pico-8 play session: hold → + tap 🅾

[t = 1 s] hold → ~1s, tap 🅾 ~2×
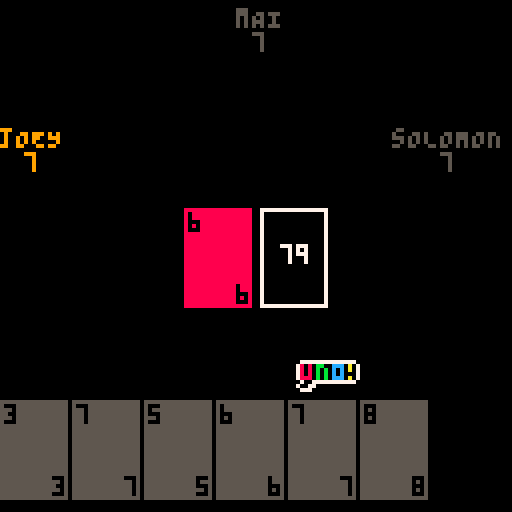
[t = 8 s] hold → ~8s, tap 🅾 ~14×
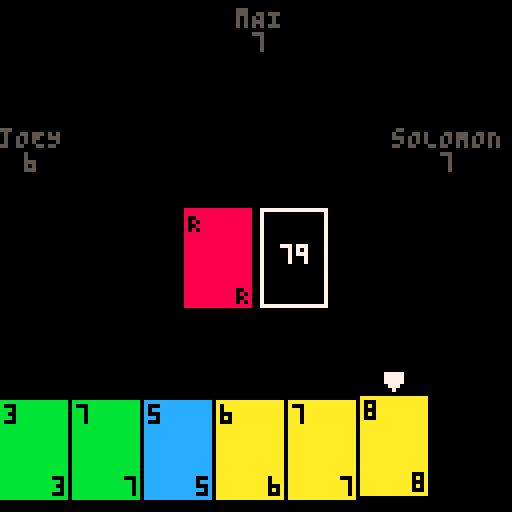

pico-8 cartridge
version 29
__lua__

-- A simple UNO clone with some AI.

-- TODO:
-- 3. more AIs
-- 4. start screen
-- 8. animations (drawing and playing)
-- 5. scoring + rounds

-- bugs:
-- fix: pressing down to draw
-- fix: Nickey's bug


CARD_CONSTS = {}
CARD_CONSTS.width = 16
CARD_CONSTS.height = 24

-- colors: red 0, green 1, blue 2, yellow 3, wild 4
CARD_COLORS = {
  [0] = 8, -- red
  [1] = 11, -- green
  [2] = 12, -- blue
  [3] = 10, -- yellow
  [4] = 7 -- white
}

INACTIVE_PLAYER_COLOR = 5

SPECIAL_RANKS = {
  [10] = 'R',
  [11] = 'S',
  [12] = 'D',
  [13] = 'W',
  [14] = 'F'
}

DISCARD_COORDS = {
  left = 64 - CARD_CONSTS.width - 2,
  top = 64 - CARD_CONSTS.height / 2
}

deck = {}
players = {}
discard = {}
sprite_render_list = {}
ai_call_timers = {}
current_player = 1
cursor = 1
leftmost = 1
turn_order = 1
is_on_deck = false
is_wild_selection_mode = false
is_uno_called = false
vulnerable_player = 0
wild_cursor = 1
is_game_over_mode = false
is_play_or_keep_mode = false
play_or_keep_card = nil
play_or_keep_cursor = 1
debug_string = ''
is_start_screen_mode = true
start_screen_animation_frame = 0

wait = 0

function _init()
  cls()

  deck = {}
  deck = generate_deck()
  deck = shuffle(deck)

  players = {
    { name = 'you', hand = {}, ai = nil, color = nil},
    { name = 'jOEY', hand = {}, ai = joey, color = 9, max_reaction_time = 2},
    { name = 'mAI', hand = {}, ai = mai, color = 4, max_reaction_time = 1},
    { name = 'sOLOMON', hand = {}, ai = solomon, color = 14, max_reaction_time = 2}
  }

  current_player = 1
  cursor = 1
  leftmost = 1
  is_on_deck = false
  is_wild_selection_mode = false
  wild_cursor = 1
  is_uno_called = false
  sprite_render_list = {}
  vulnerable_player = 0
  ai_call_timers = {}
  is_game_over_mode = false
  is_play_or_keep_mode = false
  play_or_keep_card = nil
  play_or_keep_cursor = 1

  discard = {}

  play_intro_jingle()
end

function _update()
  if is_start_screen_mode then
    for i=1,8 do
      if btnp(i) then
        is_start_screen_mode = false
        for i = 1, #players do
          players[i].hand = draw_first_hand()
        end
      end
    end

    if not is_start_screen_mode then
        local card = draw()
        add(discard, card)
        if card.rank == 10 or card.rank == 11 or card.rank == 12 then
          current_player = #players
          resolve_card(card)
        end
      return
    end
  end

  if is_game_over_mode then
    handle_game_over_mode_input()
    return
  end

  clean_sprite_render_list()
  handle_ai_call_timers()

  if current_player == 1 then
    if is_wild_selection_mode then
      handle_wild_selection_mode_input()
    elseif is_on_deck then
      handle_deck_input()
    elseif is_play_or_keep_mode then
      handle_play_or_keep_mode_input()
    else
      handle_input()
    end
  else
    if wait >= 30 then
      players[current_player]['ai'](current_player)
      wait = 0
    else
      if btnp(5) then
        if vulnerable_player > 1 then
          add(players[vulnerable_player].hand, draw())
          add(players[vulnerable_player].hand, draw())
          add_offensive_uno(1)
          vulnerable_player = 0
        else
          vulnerable_player = 0
        end
      end
      wait += 1
    end
  end
end

function _draw()
  cls()

  if is_game_over_mode then
    render_game_over_screen()
    return
  elseif is_start_screen_mode then
    render_start_screen()
    return
  end

  render_hand()
  render_scroll_arrows()
  render_discard()
  render_deck()
  render_ai()

  if is_wild_selection_mode then
    render_wild_selection()
  elseif is_on_deck then
    render_deck_cursor()
  elseif is_play_or_keep_mode then
    render_play_or_keep_card()
    render_play_or_keep_cursor()
  elseif current_player == 1 then
    render_cursor()
  end

  render_sprites()

  -- render_debug()
end

function get_display_rank(rank)
  if rank < 10 then
    return rank -- @todo: will we run into an issue with string conversion?
  else
    return SPECIAL_RANKS[rank]
  end
end


stop = false
function render_start_screen()
  local bounce_u = 0
  local bounce_n = 0
  local bounce_o = 0

  local step =  start_screen_animation_frame

  function get_bounce(step, offset)
    step = flr(step/5) - offset
    if step % 6 == 1 then return 2 end
    if step % 6 < 3 then return 1 end
    return 0
  end

  function render_line(step)
    if stop then
      step = 128
    elseif step > 50 then
      step = 128
      stop = true
    end
    step = flr(step^2/10)

    for x = 0, step do
      spr(41, x-8, 56)
    end
  end

  spr(9, 20,     40 - get_bounce(step, 0), 2, 2)
  spr(11, 20+16, 40 - get_bounce(step, 2), 2, 2)
  spr(13, 20+32, 40 - get_bounce(step, 4), 2, 2)
  render_line(step)

  start_screen_animation_frame += 1

  message = "press any key to begin"
  coords = get_center_text_positions(message, 64)
  if stop then
    print(message, coords.x, 76, 7)
  end
end

function render_card(card, x, y, is_active)
  local color = 5 -- gray/inactive
  if is_active == nil then is_active = true end
  if is_active then color = CARD_COLORS[card.color] end

  rectfill(x, y, x + CARD_CONSTS.width, y + CARD_CONSTS.height, color)
  print(get_display_rank(card.rank), x + 1, y + 1, 0) -- black
  print(get_display_rank(card.rank), x + CARD_CONSTS.width - 3, y + CARD_CONSTS.height - 5, 0)
end

function render_hand()
  local visible_cards = subseq(players[1].hand, leftmost, leftmost + 6)
  for index, card in pairs(visible_cards) do
    local x = (index - 1) * (CARD_CONSTS.width + 2)
    local y = 96 + 4 -- a little more than 3/4s down the screen
    if index == cursor and not is_on_deck and current_player == 1 then
      y -= 1
    end
    render_card(card, x, y, current_player == 1)
  end
end

function render_cursor()
  local card_width = CARD_CONSTS.width + 2 -- 1-pixel border on each side. should this be in the constant?
  local x = ((cursor - 1) * card_width + (card_width / 2)) - 4
  local y = 96 - 4
  spr(2, x, y)
end

function render_scroll_arrows()
  if leftmost > 1 then
    spr(1, -3, 96 - 5, 1, 1, true) -- left arrow
  end

  if leftmost < #players[1].hand - 6 then
    spr(1, 128 - 8, 96 - 5, 1, 1, false) -- right arrow
  end
end

function render_discard()
  if #discard == 0 then return end

  render_card(
    discard[#discard],
    DISCARD_COORDS.left,
    DISCARD_COORDS.top
  )
end

function render_debug()
  print(debug_string, 128 - 64, 4, 14)
end

function render_wild_boxes()
  local w = 3
  local h = 3
  local x = DISCARD_COORDS.left - 2 - w  -- to the left of the discard
  local y = DISCARD_COORDS.top -- starting at the top of the card
  local bm = 2

  for i = 1, 4 do
    local box_x = x
    if i == wild_cursor then box_x -= 1 end
    local box_y = y + ((i - 1) * (h + bm))
    rectfill(box_x, box_y, box_x + w, box_y + h, CARD_COLORS[i - 1])
  end
end

function render_wild_selection()
  local x = DISCARD_COORDS.left - 2 - 3 - 2 - 1 - 7  -- to the left of the discard, and the wild boxes
  local y = DISCARD_COORDS.top -- starting at the top of the card
  spr(3, x, y + ((wild_cursor - 1) * (3 + 2)) + 1, 1, 1, true) -- 3 + 2 from wild box height and bottom margin
  render_wild_boxes()
end

function render_ai()
  local y_offset = 6
  if #players == 2 then
    local y = 2
    local name_coords = get_center_text_positions(players[2].name, 64)
    local card_count_coords = get_center_text_positions(tostr(#players[2].hand), 64)
    local color = get_player_display_color(2)

    print(players[2].name, name_coords.x, y, color)
    print(#players[2].hand, card_count_coords.x, y + y_offset, color)
  end

  if #players == 3 then
    local y = 32
    local name_center = -get_center_text_positions(players[2].name).x
    local card_count_coords = get_center_text_positions(tostr(#players[2].hand), name_center)
    local color = get_player_display_color(2)

    print(players[2].name, 0, y, color)
    print(#players[2].hand, card_count_coords.x, y + y_offset, color)

    name_center = get_center_text_positions(players[3].name, 128 - 4).x
    card_count_coords = get_center_text_positions(tostr(#players[3].hand), name_center)
    color = get_player_display_color(3)

    print(players[3].name, (128 - #players[3].name * 4 - 2), y, color)
    print(#players[3].hand, card_count_coords.x, y + y_offset, color)
  end

  if #players == 4 then
    local y = 32
    local name_center = -get_center_text_positions(players[2].name).x
    local card_count_coords = get_center_text_positions(tostr(#players[2].hand), name_center)
    local color = get_player_display_color(2)

    print(players[2].name, 0, y, color)
    print(#players[2].hand, card_count_coords.x, y + y_offset, color)

    y = 2
    local name_coords = get_center_text_positions(players[3].name, 64)
    card_count_coords = get_center_text_positions(tostr(#players[3].hand), 64)
    color = get_player_display_color(3)

    print(players[3].name, name_coords.x, y, color)
    print(#players[3].hand, card_count_coords.x, y + y_offset, color)

    y = 32
    name_center = get_center_text_positions(players[4].name, 128 - 4).x
    card_count_coords = get_center_text_positions(tostr(#players[4].hand), name_center)
    color = get_player_display_color(4)

    print(players[4].name, (128 - #players[4].name * 4 - 2), y, color)
    print(#players[4].hand, card_count_coords.x, y + y_offset, color)
  end
end

function render_deck_cursor()
  local x = DISCARD_COORDS.left + CARD_CONSTS.width / 2 + CARD_CONSTS.width
  local y = DISCARD_COORDS.top - 2 - 5
  spr(2, x, y)
end

function render_deck()
  if #deck == 0 then return end

  local x = DISCARD_COORDS.left + 3 + CARD_CONSTS.width -- to the right of the discard
  local y = DISCARD_COORDS.top
  local coords = get_center_text_positions(tostr(#deck), x, y)
  rect(x, y, x + CARD_CONSTS.width, y + CARD_CONSTS.height, 7) -- white
  print(#deck, coords.x + CARD_CONSTS.width / 2, coords.y + CARD_CONSTS.height / 2, 7) -- white
end

function render_game_over_screen()
  local winner_text = ''

  if current_player == 1 then
    winner_text = 'yOU WIN!'
  else
    winner_text = players[current_player].name .. ' WINS!'
  end

  local coords = get_center_text_positions(winner_text, 64, 64)
  print(winner_text, coords.x, coords.y, 7)
end

function render_play_or_keep_card()

  if play_or_keep_card == nil then return end

  local x = 64 - (CARD_CONSTS.width / 2)
  local y = DISCARD_COORDS.top + CARD_CONSTS.height + 2

  render_card(play_or_keep_card, x, y)
end

function render_play_or_keep_cursor()

  if play_or_keep_card == nil then return end

  local play_or_keep_x = 64 + (CARD_CONSTS.width / 2) + 2
  local play_x = play_or_keep_x
  local play_y = DISCARD_COORDS.top + CARD_CONSTS.height + 2
  local keep_x = play_or_keep_x
  local keep_y = DISCARD_COORDS.top + CARD_CONSTS.height + 2 + 6
  local cursor_x = play_or_keep_x + 4 * 4 + 1
  local cursor_y = 0

  if play_or_keep_cursor == 1 then
    play_x += 1
    cursor_y = play_y + 1
  else
    keep_x += 1
    cursor_y = keep_y + 1
  end

  print('play', play_x, play_y, 7) -- white
  print('keep', keep_x, keep_y, 7) -- white
  spr(3, cursor_x, cursor_y)
end

function add_defensive_uno(player)
  local x = 0
  local y = 0
  local flip_x = false
  local duration = 1

  if player == 1 then
    x = 64 + (CARD_CONSTS.width / 2) + 2
    y = 96 - 8 + 2
  elseif #players == 2 then
    if player == 2 then
      x = 64 + #players[player].name * 2 + 2
      y = 2
    end
  elseif #players == 3 then
    if player == 2 then
      x = #players[player].name * 4 + 2
      y = 32
    elseif player == 3 then
      x = 128 - #players[player].name * 4 - 16 - 4
      y = 32
      flip_x = true
    end
  elseif #players == 4 then
    if player == 2 then
      x = #players[player].name * 4 + 2
      y = 32
    elseif player == 3 then
      x = 64 + #players[player].name * 2 + 2
      y = 2
    elseif player == 4 then
      x = 128 - #players[player].name * 4 - 16 - 4
      y = 32
      flip_x = true
    end
  end

  add_sprite_to_render_list(4, x, y, duration, 2, 1, flip_x)
  add_sprite_to_render_list(6, x, y, duration, 2, 1)
end

function add_offensive_uno(player)
  local x = 0
  local y = 0
  local duration = 1

  if player == 1 then
    x = 64 + (CARD_CONSTS.width / 2) + 2
    y = 96 - 3 * 8
  elseif #players == 2 then
    if player == 2 then
      x = 64 + #players[player].name * 2 + 2
      y = 2
    end
  elseif #players == 3 then
    if player == 2 then
      x = #players[player].name * 4 + 2
      y = 32
    elseif player == 3 then
      x = 128 - #players[player].name * 4 - 16 - 4
      y = 32
    end
  elseif #players == 4 then
    if player == 2 then
      x = #players[player].name * 4 + 2
      y = 32
    elseif player == 3 then
      x = 64 + #players[player].name * 2 + 2
      y = 2
    elseif player == 4 then
      x = 128 - #players[player].name * 4 - 16 - 4
      y = 32
    end
  end

  add_sprite_to_render_list(16, x, y, duration, 3, 3)
end

function render_sprites()
  for sprite in all(sprite_render_list) do
    spr(sprite.n, sprite.x, sprite.y, sprite.w, sprite.h, sprite.flip_x, sprite.flip_y)
  end
end

function handle_input()
  if btnp(3) then -- down (not something we actually expect to use; debugging only)
    add(players[1].hand, draw())
    players[1].hand = sort(players[1].hand, compare_cards)
  end

  if btnp(4) then -- z/action/square button
    selected_card = players[1].hand[leftmost + cursor - 1]
    if can_play(selected_card) then
      played_card = del(players[1].hand, selected_card)
      add(discard, played_card)

      if leftmost + cursor - 1 == #players[1].hand + 1 and cursor > 1 then
        cursor -= 1
      elseif leftmost == #players[1].hand + 1 then
        leftmost -= 1
      end

      if played_card.color == 4 then
        is_wild_selection_mode = true
      else
        resolve_card(played_card)
      end
    else
      -- play an ernnt sound
      sfx(0)
    end
  end

  if btnp(5) then -- x/secondary/x button
    if vulnerable_player > 1 then
      add(players[vulnerable_player].hand, draw())
      add(players[vulnerable_player].hand, draw())
      vulnerable_player = 0
      clear_ai_call_timers()
    else
      is_uno_called = true
      add_defensive_uno(1)
    end
  end

  if btnp(1) then -- right
    if cursor == 7 then
      if leftmost < #players[1].hand - 6 then leftmost += 1 end
    elseif leftmost + cursor - 1 < #players[1].hand then
      cursor += 1
    end
  end

  if btnp(0) then -- left
    if cursor == 1 then
      if leftmost > 1 then leftmost -= 1 end
    else
      cursor -= 1
    end
  end

  if btnp(2) then -- up
    is_on_deck = true
  end
end

function handle_deck_input()
  if btnp(3) then -- down
    is_on_deck = false
  end

  if btnp(4) then -- z/action/square button
    play_or_keep_card = draw()

    if can_play(play_or_keep_card) then
      is_play_or_keep_mode = true
      play_or_keep_cursor = 1 -- should always start on "play"
    else
      add(players[1].hand, play_or_keep_card)
      sort(players[1].hand, compare_cards)
      increment_player()
    end

    is_on_deck = false
  end
end

function handle_play_or_keep_mode_input()
  if btnp(2) or btnp(3) then -- up or down
    if play_or_keep_cursor == 2 then
      play_or_keep_cursor = 1
    else
      play_or_keep_cursor = 2
    end
  end

  if btnp(4) then -- z/action/square button
    if play_or_keep_cursor == 1 then -- play the card
      add(discard, play_or_keep_card)

      if play_or_keep_card.color == 4 then
        is_wild_selection_mode = true
      else
        resolve_card(play_or_keep_card)
      end
    else -- add it to hand
      add(players[1].hand, play_or_keep_card)
      sort(players[1].hand, compare_cards)
      increment_player()
    end

    is_play_or_keep_mode = false
    play_or_keep_cursor = 1
    play_or_keep_card = nil
  end

  if btnp(5) then -- x/secondary/x button
    if vulnerable_player > 1 then
      add(players[vulnerable_player].hand, draw())
      add(players[vulnerable_player].hand, draw())
      vulnerable_player = 0
      clear_ai_call_timers()
    else
      is_uno_called = true
      add_defensive_uno(1)
    end
  end
end

function handle_wild_selection_mode_input()
  if btnp(3) then -- down
    if wild_cursor == 4 then
      wild_cursor = 1
    else
      wild_cursor += 1
    end
  end

  if btnp(2) then -- up
    if wild_cursor == 1 then
      wild_cursor = 4
    else
      wild_cursor -= 1
    end
  end

  if btnp(4) then -- z/action/square button
    discard[#discard].color = wild_cursor - 1
    is_wild_selection_mode = false
    resolve_card(discard[#discard])
  end
end

function handle_game_over_mode_input()
  for i = 0, 5 do
    if btnp(i) then
      is_start_screen_mode = true
      _init()
    end
  end
end

function generate_deck()
  deck = {}
  for color = 0, 3, 1 do
    for rank = 0, 12, 1 do
      local card = {}
      card.color = color
      card.rank = rank

      add(deck, card)
      if card.rank != 0 then
        add(deck, card)
      end
    end
  end

  for i = 0, 3 do
    add(deck, { color = 4, rank = 13})
    add(deck, { color = 4, rank = 14})
  end

  return deck
end

function shuffle(cards) -- fisher-yates, copied from https://gist.github.com/Uradamus/10323382
  for i = #cards, 2, -1 do
    local j = -flr(-rnd(i))
    cards[i], cards[j] = cards[j], cards[i]
  end
  return cards
end

function draw()
  if #deck == 0 then
    top = del(discard, discard[#discard])

    while #discard > 0 do
      current = del(discard, discard[#discard])
      if current.rank == 13 or current.rank == 14 then
        current.color = 4 -- reset wilds to wild (unselected) color
      end
      add(deck, current)
    end

    add(discard, top)
    deck = shuffle(deck)
  end

  -- @todo: do something smart here
  if #deck > 0 then
    sfx(2)
    return del(deck, deck[1])
  else
    return nil
  end
end

function print_deck()
  print_hidden_cards(deck)
end

function print_hidden_cards(cards)
  for index, card in pairs(cards) do
    print(get_display_rank(card.rank), flr((index - 1) / 10) * 10, ((index - 1) % 10) * 6, CARD_COLORS[card.color])
  end
end

function compare_cards(a, b)
  av = a.color * 25 + a.rank
  bv = b.color * 25 + b.rank

  return av - bv
end

function can_play(selected)
  local top_of_discard = discard[#discard]

  if selected.color == 4 then -- wild
    return true
  end

  if top_of_discard.color == 4 then -- if we haven't implemented wild color selection behavior yet...
    return true
  end

  if selected.color == top_of_discard.color or selected.rank == top_of_discard.rank then
    return true
  end

  return false
end

function draw_first_hand()
  local hand = {}
  for i = 1, 7 do
    add(hand, draw())
  end
  hand = sort(hand, compare_cards)
  return hand
end

function resolve_card(last_card)

  -- check game over status
  if #players[current_player].hand == 0 then
    is_game_over_mode = true
    return
  end

  -- handle uno status
  vulnerable_player = 0
  if #players[current_player].hand == 1 and is_uno_called then
    sfx(3) -- uno sfx
  elseif #players[current_player].hand == 1 and not is_uno_called then
    vulnerable_player = current_player
    start_ai_call_timers()
    sfx(1) -- play card sfx
  else
    sfx(1) -- hmmmmmm, this may be a problem later when it collides with the later sound effect
  end

  -- maybe a delay

  if last_card.rank == 10 then -- reverse
    turn_order *= -1
    if #players == 2 then increment_player() end
  elseif last_card.rank == 11 then -- skip
    increment_player()
  elseif last_card.rank == 12 then -- draw two
    increment_player()
    add(players[current_player].hand, draw())
    add(players[current_player].hand, draw())
    sort(players[current_player].hand, compare_cards)
  elseif last_card.rank == 14 then -- wild draw four
    increment_player()
    add(players[current_player].hand, draw())
    add(players[current_player].hand, draw())
    add(players[current_player].hand, draw())
    add(players[current_player].hand, draw())
    sort(players[current_player].hand, compare_cards)
  end

  increment_player()
end

function increment_player()
  current_player += turn_order

  if current_player > #players then
    current_player = 1
  elseif current_player < 1 then
    current_player = #players
  end

  is_uno_called = false
end

function get_player_display_color(player)
  if current_player == player then
    return players[player].color
  else
    return INACTIVE_PLAYER_COLOR
  end
end

function add_sprite_to_render_list(n, x, y, duration, w, h, flip_x, flip_y)
  if w == nil then w = 1 end
  if h == nil then h = 1 end
  if flip_x == nil then flip_x = false end
  if flip_y == nil then flip_y = false end

  local sprite = { n = n, x = x, y = y, duration = duration, w = w, h = h, flip_x = flip_x, flip_y = flip_y, timestamp = time() }
  add(sprite_render_list, sprite)
end

function clean_sprite_render_list()
  local to_clean = {}
  for sprite in all(sprite_render_list) do
    if sprite.timestamp + sprite.duration < time() then
      del(sprite_render_list, sprite)
    end
  end
end

function start_ai_call_timers()
  for i,player in pairs(players) do
    if i != 1 then -- if not human
      local timer = { timestamp = time(), reaction_time = rnd(player.max_reaction_time), player = i}
      add(ai_call_timers, timer)
      for k,v in pairs(timer) do
        printh(k..': '..tostr(v))
      end
    end
  end
end

function clear_ai_call_timers()
  ai_call_timers = {}
end

function handle_ai_call_timers()
  for timer in all(ai_call_timers) do
    if timer.timestamp + timer.reaction_time < time() then
      if vulnerable_player == timer.player then
        add_defensive_uno(timer.player)
      else
        add(players[vulnerable_player].hand, draw())
        add(players[vulnerable_player].hand, draw())
        add_offensive_uno(timer.player)
      end

      vulnerable_player = 0
      clear_ai_call_timers()
      break
    end
  end
end

function play_intro_jingle()
  music(0)
end

-- AI LAND
function kaiba(player)
  -- screw the rules, i've got money
  card = del(players[player].hand, players[player].hand[1])
  resolve_card(card)
  add(discard, card)
end

function joey(player)
  -- kinda dumb
  for card in all(shuffle(players[player].hand)) do
    if can_play(card) then
      card = del(players[player].hand, card)
      if card.color == 4 then -- if wild
        card.color = flr(rnd(4))
      end
      if #players[player].hand == 1 then
        if flr(rnd(2)) == 1 then -- coin flip
          is_uno_called = true
          add_defensive_uno(player)
        end
      end
      resolve_card(card)
      add(discard, card)
      return
    end
  end

  -- if we couldn't play anything...
  local card = add(players[player].hand, draw())
  if can_play(card) then
    card = del(players[player].hand, card)
    if card.color == 4 then -- if wild
      card.color = flr(rnd(4))
    end
    if #players[player].hand == 1 then
      if flr(rnd(2)) == 1 then -- coin flip
        is_uno_called = true
        add_defensive_uno(player)
      end
    end
    resolve_card(card)
    add(discard, card)
    return
  else
    increment_player()
  end
end

function mai(player)
  -- self-interested and lonely, I guess?
  -- anyways she's always going to play her highest-value card
  --   and she calls pretty aggressively, but forgets to be defensive
  local best_card = nil
  for card in all(players[player].hand) do
    if can_play(card) then
      if best_card == nil then
        best_card = card
      elseif card.rank > best_card.rank then
        best_card = card
      end
    end
  end

  if best_card == nil then
    local card = draw()
    if can_play(card) then
      if card.color == 4 then -- if wild
        card.color = get_mai_wild_color(players[player].hand)
      end
      resolve_card(card)
      add(discard, card)
      if #players[player].hand == 1 then
        if flr(rnd(3)) == 1 then -- sorta unlikely
          is_uno_called = true
          add_defensive_uno(player)
        end
      end
    else
      add(players[player].hand, card)
      increment_player()
    end
  else
    del(players[player].hand, best_card)
    if best_card.color == 4 then -- if wild
      best_card.color = get_mai_wild_color(players[player].hand)
    end
    resolve_card(best_card)
    add(discard, best_card)
    if #players[player].hand == 1 then
      if flr(rnd(3)) == 1 then -- sorta unlikely
        is_uno_called = true
        add_defensive_uno(player)
      end
    end
  end
end

function get_mai_wild_color(hand)
  -- make sure the wild isn't still in her hand before
  -- doing this...
  local highest_value_card = nil -- find the highest value card's color, and choose that
  for card in all(hand) do
    if highest_value_card == nil then
      highest_value_card = card
    elseif highest_value_card.rank < card.rank then
      highest_value_card = card
    end
  end

  if highest_value_card.color == 4 then -- if it's a wild, then she'll play it next turn anyways, so who cares
    return flr(rnd(4))
  else
    return highest_value_card.color
  end
end

function solomon(player)
  -- GRANDPA
  -- always tries to keep a balance between all of the colors in his hand
  -- saves wilds until last
  -- calls less often, but defensively calls most of the time

  -- play a card in the most common color
  -- @todo: deprioritize wilds

  local result = _solomon_find_best_card(players[player].hand)
  local best_card = result.best_card
  local color_counts = result.color_counts

  if best_card then
    del(players[player].hand, best_card)
    _solomon_play_card(best_card, color_counts)
    if #players[player].hand == 1 then
      _solomon_try_defensive_uno(player)
    end
  else
    local card = draw()
    if can_play(card) then
      _solomon_play_card(card, color_counts)
      if #players[player].hand == 1 then
        _solomon_try_defensive_uno(player)
      end
    else
      add(players[player].hand, card)
      increment_player()
    end
  end
end

function _solomon_find_best_card(hand)

  local color_counts = {
    { id=0, count=0 },
    { id=1, count=0 },
    { id=2, count=0 },
    { id=3, count=0 },
    { id=4, count=0 },
  }
  local playable_cards = {}
  local best_card = nil

  -- count the number of cards in each color
  -- and also, determine which cards are playable
  for card in all(hand) do
    if can_play(card) then add(playable_cards, card) end
    color_counts[card.color + 1].count += 1
  end

  -- start with the most plentiful color
  -- if there are playable cards in this color, return
  --   the one with the highest rank
  -- if there are not, move to the next most plentiful color
  for color in all(sort(color_counts, compare_color_counts)) do
    playable_cards_in_color = filter_by_color(playable_cards, color.id)
    if #playable_cards_in_color > 0 then
      playable_cards_in_color = sort(playable_cards_in_color, compare_cards)
      best_card = playable_cards_in_color[#playable_cards_in_color] -- last will be highest rank
      if best_card then break end
    end
  end

  return { best_card = best_card, color_counts = color_counts }
end

function _solomon_play_card(card, color_counts) -- this could be generalized for all AIs, taking a wild-picking function
  if card.color == 4 then -- if wild
    card.color = sort(color_counts, compare_color_counts)[1].id
  end
  resolve_card(card)
  add(discard, card)
end

function _solomon_try_defensive_uno(player)
  if flr(rnd(3)) > 0 then -- pretty likely
    is_uno_called = true
    add_defensive_uno(player)
  end
end

function compare_color_counts(a, b)
  -- deprioritize wilds
  if a.color == 4 and b.color != 4 then
    return 1
  elseif a.color != 4 and b.color == 4 then
    return -1
  else
    -- order otherwise by number of cards in that color
    return b.count - a.count
  end
end

function filter_by_color(cards, color)
  local filtered = {}

  for card in all(cards) do
    if card.color == color then
      add(filtered, card)
    end
  end

  return filtered
end

-- LIBRARY FUNCTIONS
function ceil(x)
  return -flr(-x)
end

function subseq(seq, from, to)
  new_seq = {}

  if to == nil then
    to = #seq
  end

  for k,v in pairs(seq) do
    if k > to then break end
    if k >= from then
      add(new_seq, v)
    end
  end

  return new_seq
end

function sort(seq, comparator) -- bubble sort
  repeat
    local done = true
    for i = 1, #seq - 1 do
      if comparator(seq[i], seq[i+1]) > 0 then
        seq[i], seq[i+1] = seq[i+1], seq[i]
        done = false
      end
    end
  until done

  return seq
end

function get_center_text_positions(text, x, y)
  x = x or 0
  y = y or 0
  local text_width = 3 + 1
  local text_height = 5
  return { x = x - (#text * text_width / 2) + 1, y = y - (text_height / 2) }
end
__gfx__
00000000070000000000000077770000077777777777777000000000000000000000000000077000000770000007700000077000000077777777000000000000
00000000077000000777770007770000700000000000000708080bb00ccc0a000000000000777700007777000077770000777700000777777777700000000000
00700700077700000777770000000000700000000000000708080b0b0c0c0a000000000000777700007777000077770000777700000777777777700000000000
00077000077770000777770000000000700000000000000708080b0b0c0c00000000000000777700007777000077777000777700007777000077770000000000
00077000077700000077700000000000700000000000000708880b0b0ccc0a000000000000777700007777000077777700777700007770000007770000000000
00700700077000000007000000000000070077777777777000000000000000000000000000777700007777000077777770777700007770000007770000000000
00000000070000000000000000000000700770000000000000000000000000000000000000777700007777000077777777777700007770000007770000000000
00000000000000000000000000000000077700000000000000000000000000000000000000777700007777000077777777777700007770000007770000000000
00000000000000000700000000000000000000000000000000000000000000000000000000777700007777000077770777777700007770000007770000000000
00000000000000000700000000000000000000000000000000000000000000000000000000777700007777000077770077777700007770000007770000000000
00000000000000007070000000000000000000000000000000000000000000000000000000777700007777000077770007777700007770000007770000000000
00000000700000007070000000000000000000000000000000000000000000000000000000777700007777000077770000777700007770000007770000000000
00000000700000070007000000000000000000000000000000000000000000000000000000777770077777000077770000777700007777000077770000000000
00000007070000070007000000000000000000000000000000000000000000000000000000777777777777000077770000777700000777777777700000000000
77000070007000700000700700000000000000000000000000000000000000000000000000077777777770000077770000777700000777777777700000000000
07777700000777700000077000000000000000000000000000000000000000000000000000007777777700000007700000077000000077777777000000000000
07000000000000000000007000000000000000000000000000000000000000000000000088888888000000000000000000000000000000000000000000000000
0070008080bb00ccc0a0070000000000000000000000000000000000000000000000000088888888000000000000000000000000000000000000000000000000
0007008080b0b0c0c0a00700000000000000000000000000000000000000000000000000bbbbbbbb000000000000000000000000000000000000000000000000
0000708080b0b0c0c0000700000000000000000000000000000000000000000000000000bbbbbbbb000000000000000000000000000000000000000000000000
0000708880b0b0ccc0a00700000000000000000000000000000000000000000000000000cccccccc000000000000000000000000000000000000000000000000
000070000000000000000070000000000000000000000000000000000000000000000000cccccccc000000000000000000000000000000000000000000000000
000700000007770000077770000000000000000000000000000000000000000000000000aaaaaaaa000000000000000000000000000000000000000000000000
007077700070007000700007000000000000000000000000000000000000000000000000aaaaaaaa000000000000000000000000000000000000000000000000
00770007070000070700000000000000000000000000000000000000000000000000000000000000000000000000000000000000000000000000000000000000
07000007070000007000000000000000000000000000000000000000000000000000000000000000000000000000000000000000000000000000000000000000
00000000700000007000000000000000000000000000000000000000000000000000000000000000000000000000000000000000000000000000000000000000
00000000700000000000000000000000000000000000000000000000000000000000000000000000000000000000000000000000000000000000000000000000
